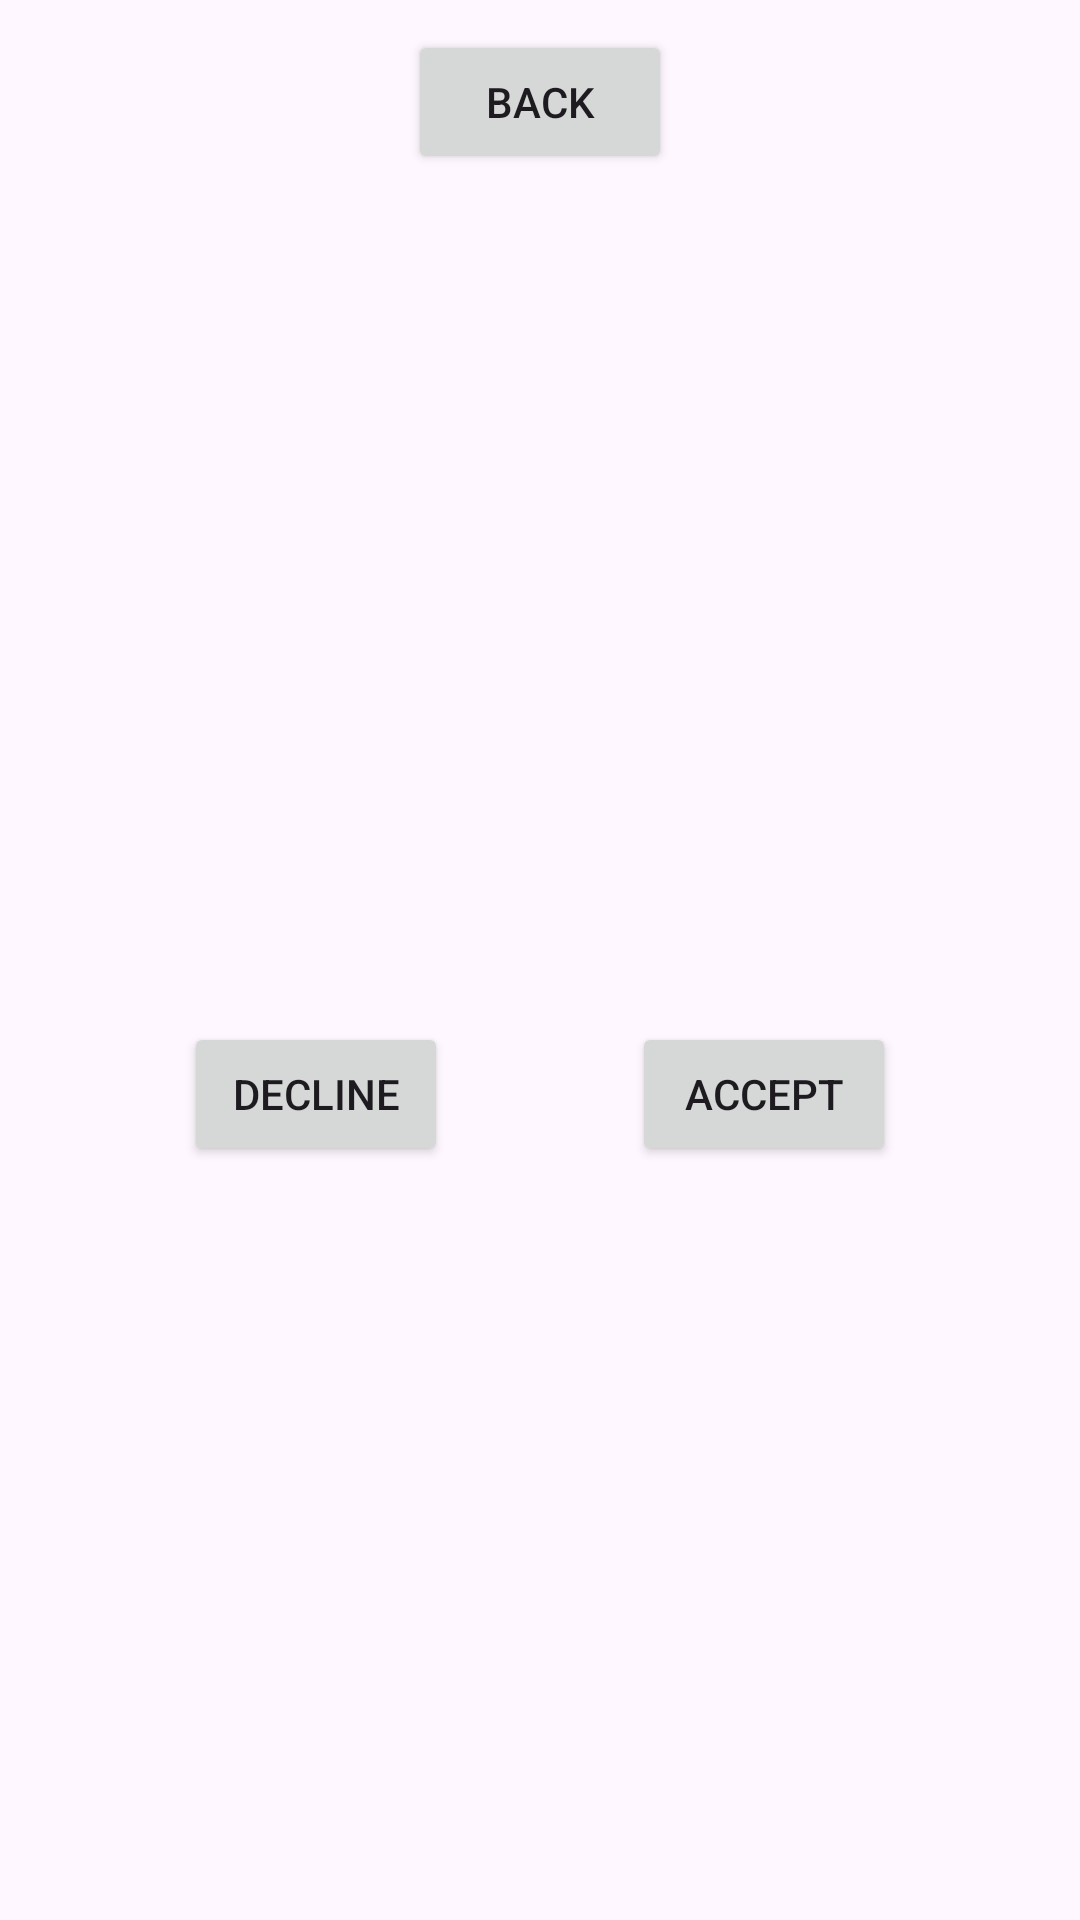

Here is an Android app screen rendered from its layout file. Give the layout XML and the strings, colors and styles it references.
<!-- AndroidManifest.xml: application theme Theme.WillowEvents -->
<!-- res/layout/activity_view_invitations.xml -->
<?xml version="1.0" encoding="utf-8"?>
<androidx.constraintlayout.widget.ConstraintLayout xmlns:android="http://schemas.android.com/apk/res/android"
    xmlns:app="http://schemas.android.com/apk/res-auto"
    xmlns:tools="http://schemas.android.com/tools"
    android:id="@+id/main"
    android:layout_width="match_parent"
    android:layout_height="match_parent"
    tools:context=".entrant.ViewInvitations">

    <ListView
        android:id="@+id/invite_list"
        android:layout_width="match_parent"
        android:layout_height="match_parent"
        android:layout_marginTop="50dp"
        app:layout_constraintBottom_toBottomOf="parent"
        app:layout_constraintEnd_toEndOf="parent"
        app:layout_constraintStart_toStartOf="parent"
        app:layout_constraintTop_toBottomOf="@+id/back_button">
    </ListView>
    <Button
        android:id="@+id/back_button"
        android:layout_width="wrap_content"
        android:layout_height="wrap_content"
        android:layout_marginTop="10dp"
        android:text="back"
        app:layout_constraintEnd_toEndOf="parent"
        app:layout_constraintStart_toStartOf="parent"
        app:layout_constraintTop_toTopOf="parent"/>
    <Button
        android:id="@+id/accept_waitlist_button"
        android:layout_width="wrap_content"
        android:layout_height="wrap_content"
        android:layout_marginTop="10dp"
        android:text="accept"
        app:layout_constraintBottom_toBottomOf="parent"
        app:layout_constraintEnd_toEndOf="parent"
        app:layout_constraintStart_toEndOf="@+id/decline_withdraw_button"
        app:layout_constraintTop_toTopOf="@+id/invite_list"/>
    <Button
        android:id="@+id/decline_withdraw_button"
        android:layout_width="wrap_content"
        android:layout_height="wrap_content"
        android:layout_marginTop="10dp"
        android:text="decline"
        app:layout_constraintBottom_toBottomOf="parent"
        app:layout_constraintStart_toStartOf="parent"
        app:layout_constraintEnd_toStartOf="@+id/accept_waitlist_button"
        app:layout_constraintTop_toTopOf="@+id/invite_list"/>

</androidx.constraintlayout.widget.ConstraintLayout>
<!-- resources referenced by this layout -->
<resources>
  <style name="Theme.WillowEvents" parent="Base.Theme.WillowEvents" />
  <style name="Base.Theme.WillowEvents" parent="Theme.Material3.DayNight.NoActionBar">
          
          
      </style>
</resources>
